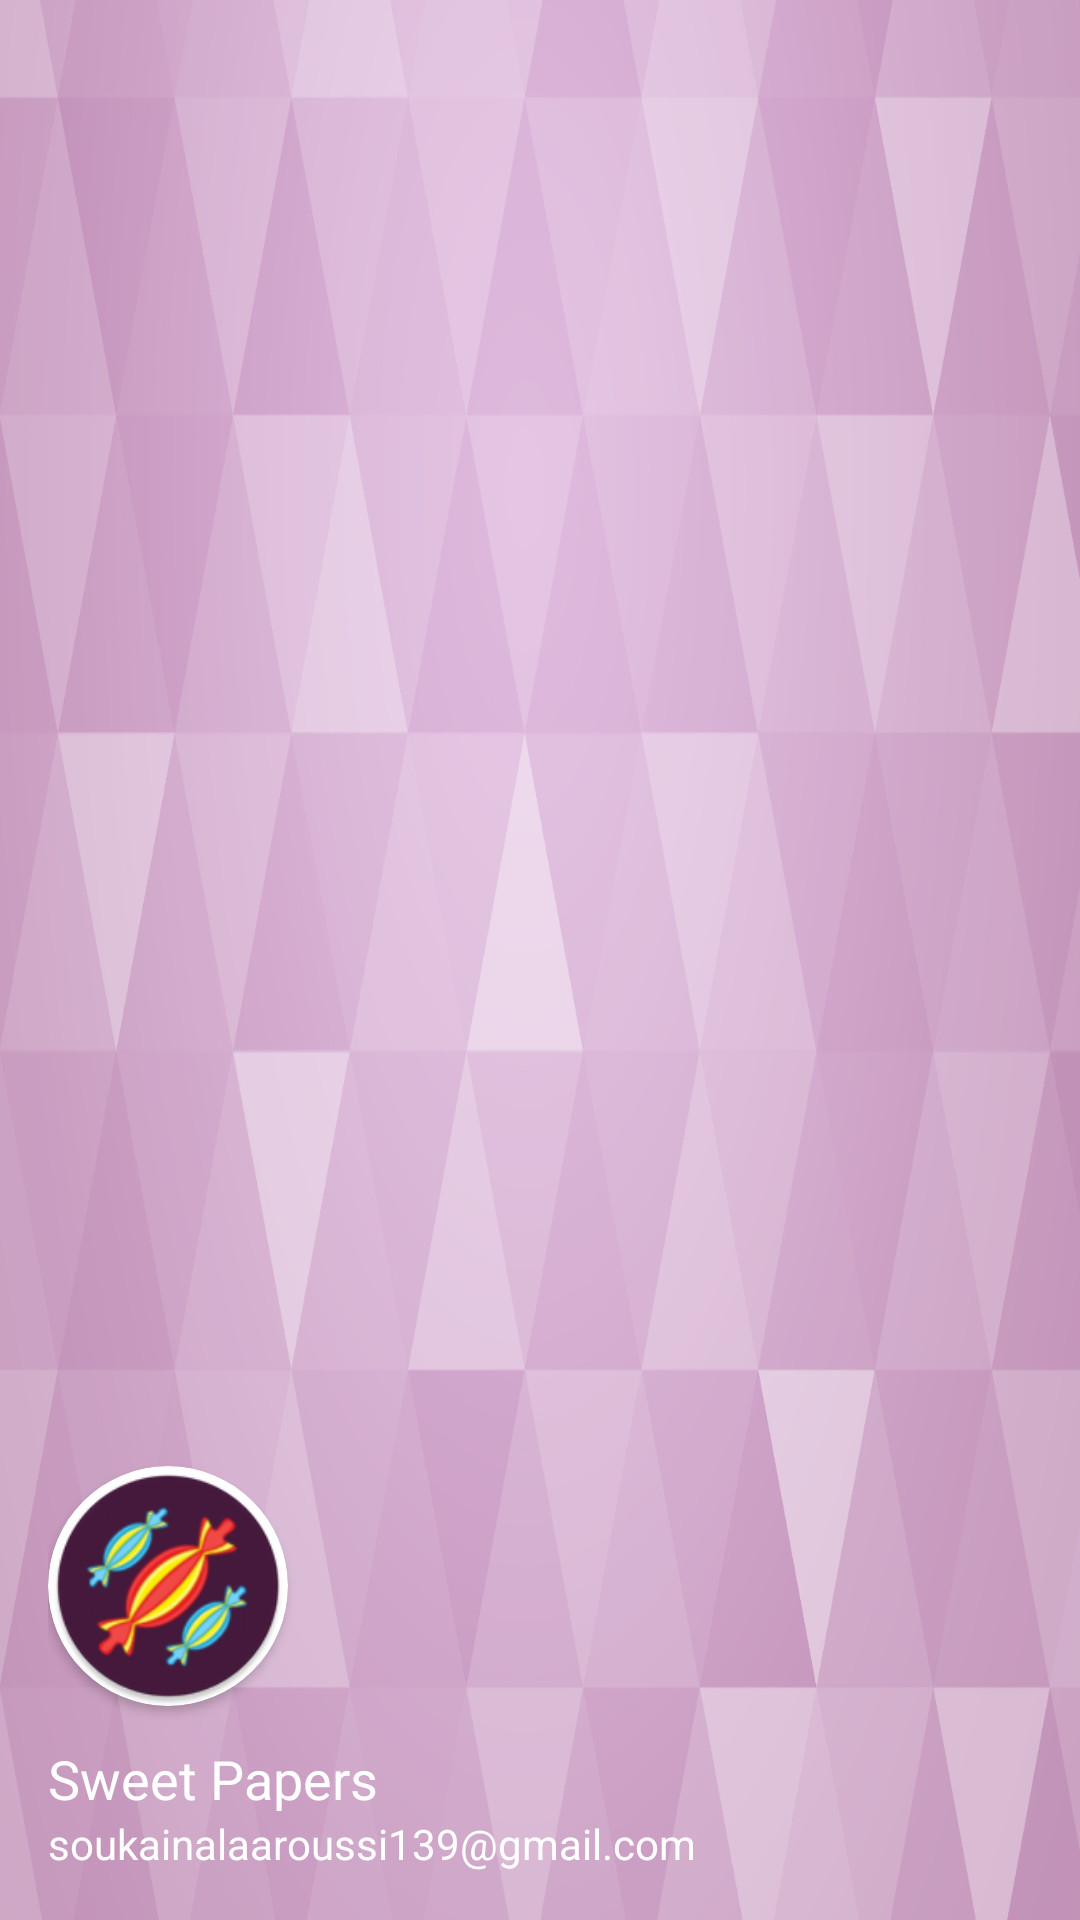

Reconstruct the res/layout file that produces this screen, plus the resources it refers to.
<!-- AndroidManifest.xml: application theme Theme.SweetPapers -->
<!-- res/layout/nav_header.xml -->
<?xml version="1.0" encoding="utf-8"?>
<LinearLayout xmlns:android="http://schemas.android.com/apk/res/android"
    android:layout_width="match_parent"
    android:layout_height="180dp"
    xmlns:app="http://schemas.android.com/apk/res-auto"
    android:orientation="vertical"
    android:background="@drawable/drawerbg"
    android:gravity="bottom"
    android:padding="16dp">
   <androidx.cardview.widget.CardView
       android:layout_width="wrap_content"
       android:layout_height="wrap_content"
       android:layout_marginBottom="12dp"
       app:cardCornerRadius="80dp">
       <ImageView
           android:id="@+id/nav_profile_img"
           android:layout_width="80dp"
           android:layout_height="80dp"
           android:scaleType="centerCrop"
           android:src="@mipmap/ic_launcher_round"/>
   </androidx.cardview.widget.CardView>

    <TextView
        android:id="@+id/nav_user_name"
        android:layout_width="wrap_content"
        android:layout_height="wrap_content"
        android:text="Sweet Papers"
        android:textColor="@color/white"
        android:textSize="18dp"/>
    <TextView
        android:id="@+id/nav_user_email"
        android:layout_width="wrap_content"
        android:layout_height="wrap_content"
        android:text="soukainalaaroussi139@gmail.com"
        android:textColor="@color/white"
        android:textSize="14dp"/>

</LinearLayout>
<!-- resources referenced by this layout -->
<resources>
  <color name="white">#FFFFFFFF</color>
  <!-- drawable drawerbg: jpg bitmap (drawable, 231576 bytes) -->
  <!-- mipmap ic_launcher_round: png bitmap (mipmap-hdpi, 7180 bytes) -->
  <style name="Theme.SweetPapers" parent="Theme.MaterialComponents.DayNight.NoActionBar">
          
          <item name="colorPrimary">#F8BF80</item>
          <item name="colorPrimaryVariant">#F8BF80</item>
          <item name="colorOnPrimary">@color/white</item>
          
          <item name="colorSecondary">@color/teal_200</item>
          <item name="colorSecondaryVariant">@color/teal_700</item>
          <item name="colorOnSecondary">@color/black</item>
          
          <item name="android:statusBarColor" tools:targetApi="l">@color/status_bar_color</item>
          
      </style>
  <color name="teal_200">#FF03DAC5</color>
  <color name="teal_700">#FF018786</color>
  <color name="black">#FF000000</color>
  <color name="status_bar_color">#DFA86C</color>
</resources>
